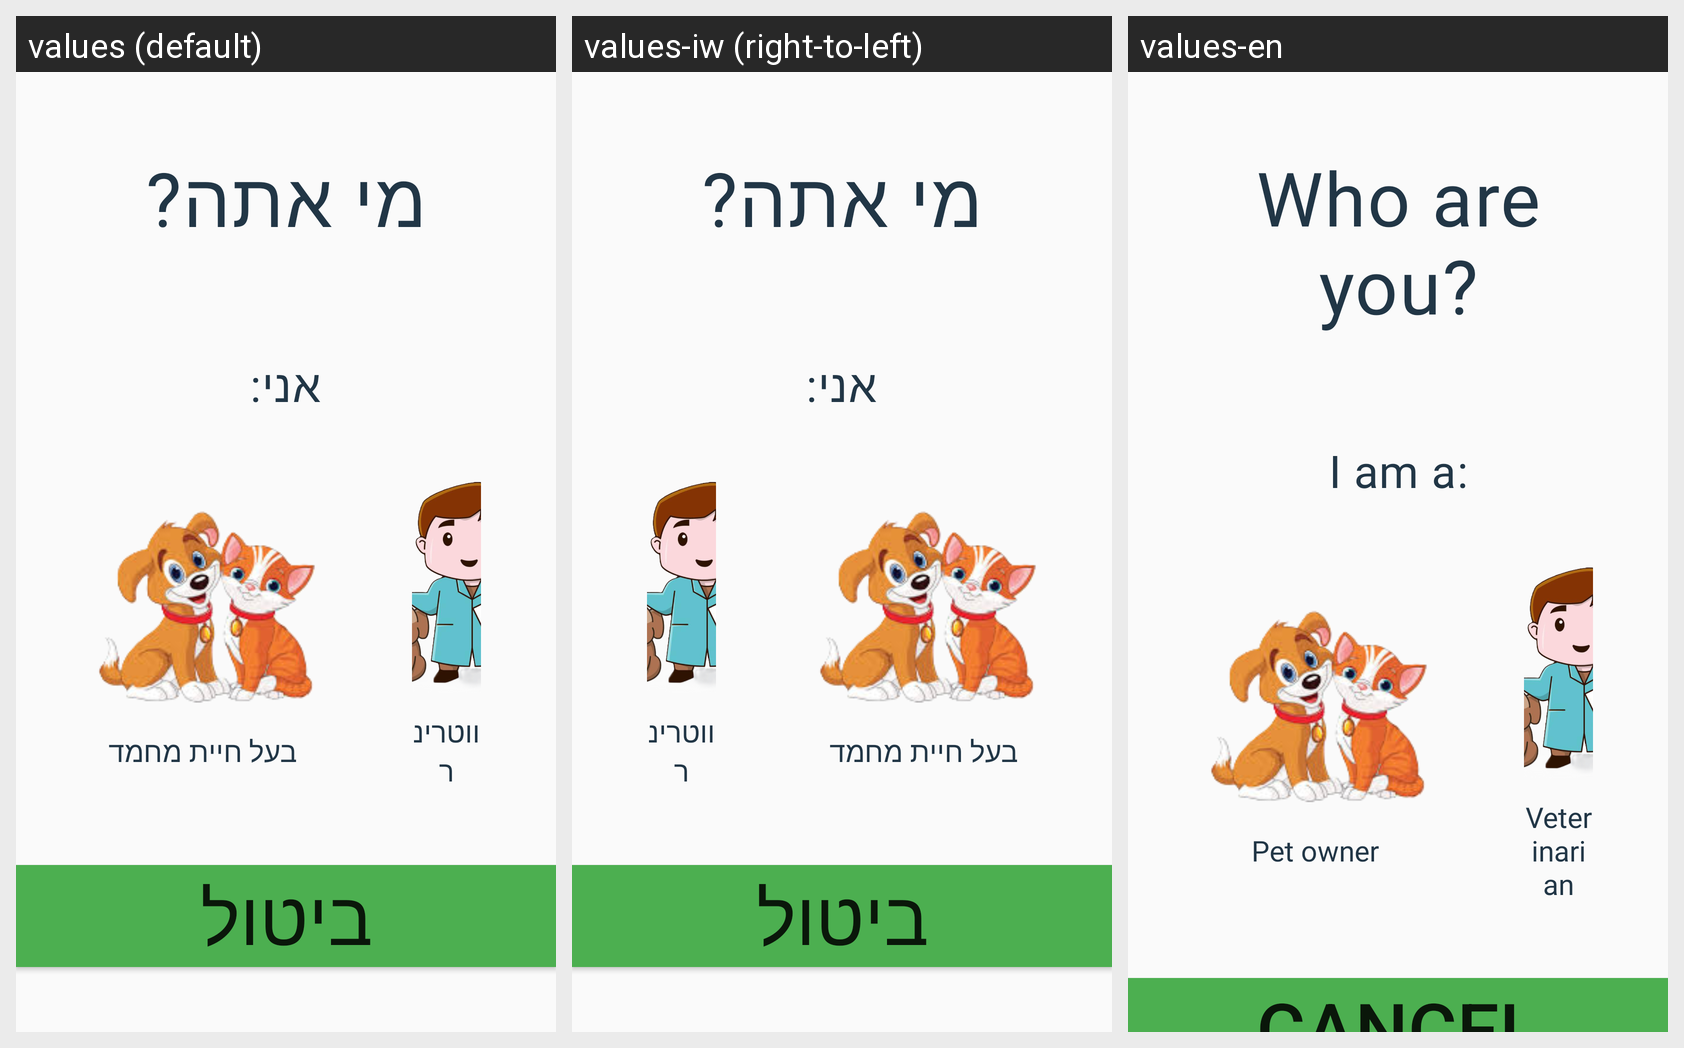

Strings drawn on this Android screen and how each of the app's shown locales translates them:
Android screen res/layout/activity_sign_up.xml rendered under 3 locales, left to right: values (default), values-iw (right-to-left), values-en. Device: Nexus 5 (rendered at 1080×1920; each locale shown at half size, 540×960, under a caption strip naming it); theme Theme.AppCompat.Light.
Strings drawn on this screen, with the default value and each locale's value (text and hints the layout hard-codes, and strings that could not be matched under every locale, appear in the picture but are not listed):

who_are_you
  values: מי אתה?
  values-iw: מי אתה?
  values-en: Who are you?

i_am_a
  values: אני:
  values-iw: אני:
  values-en: I am a:

pet_owner
  values: בעל חיית מחמד
  values-iw: בעל חיית מחמד
  values-en: Pet owner

vet
  values: ווטרינר
  values-iw: ווטרינר
  values-en: Veterinarian

cancel
  values: ביטול
  values-iw: ביטול
  values-en: Cancel
